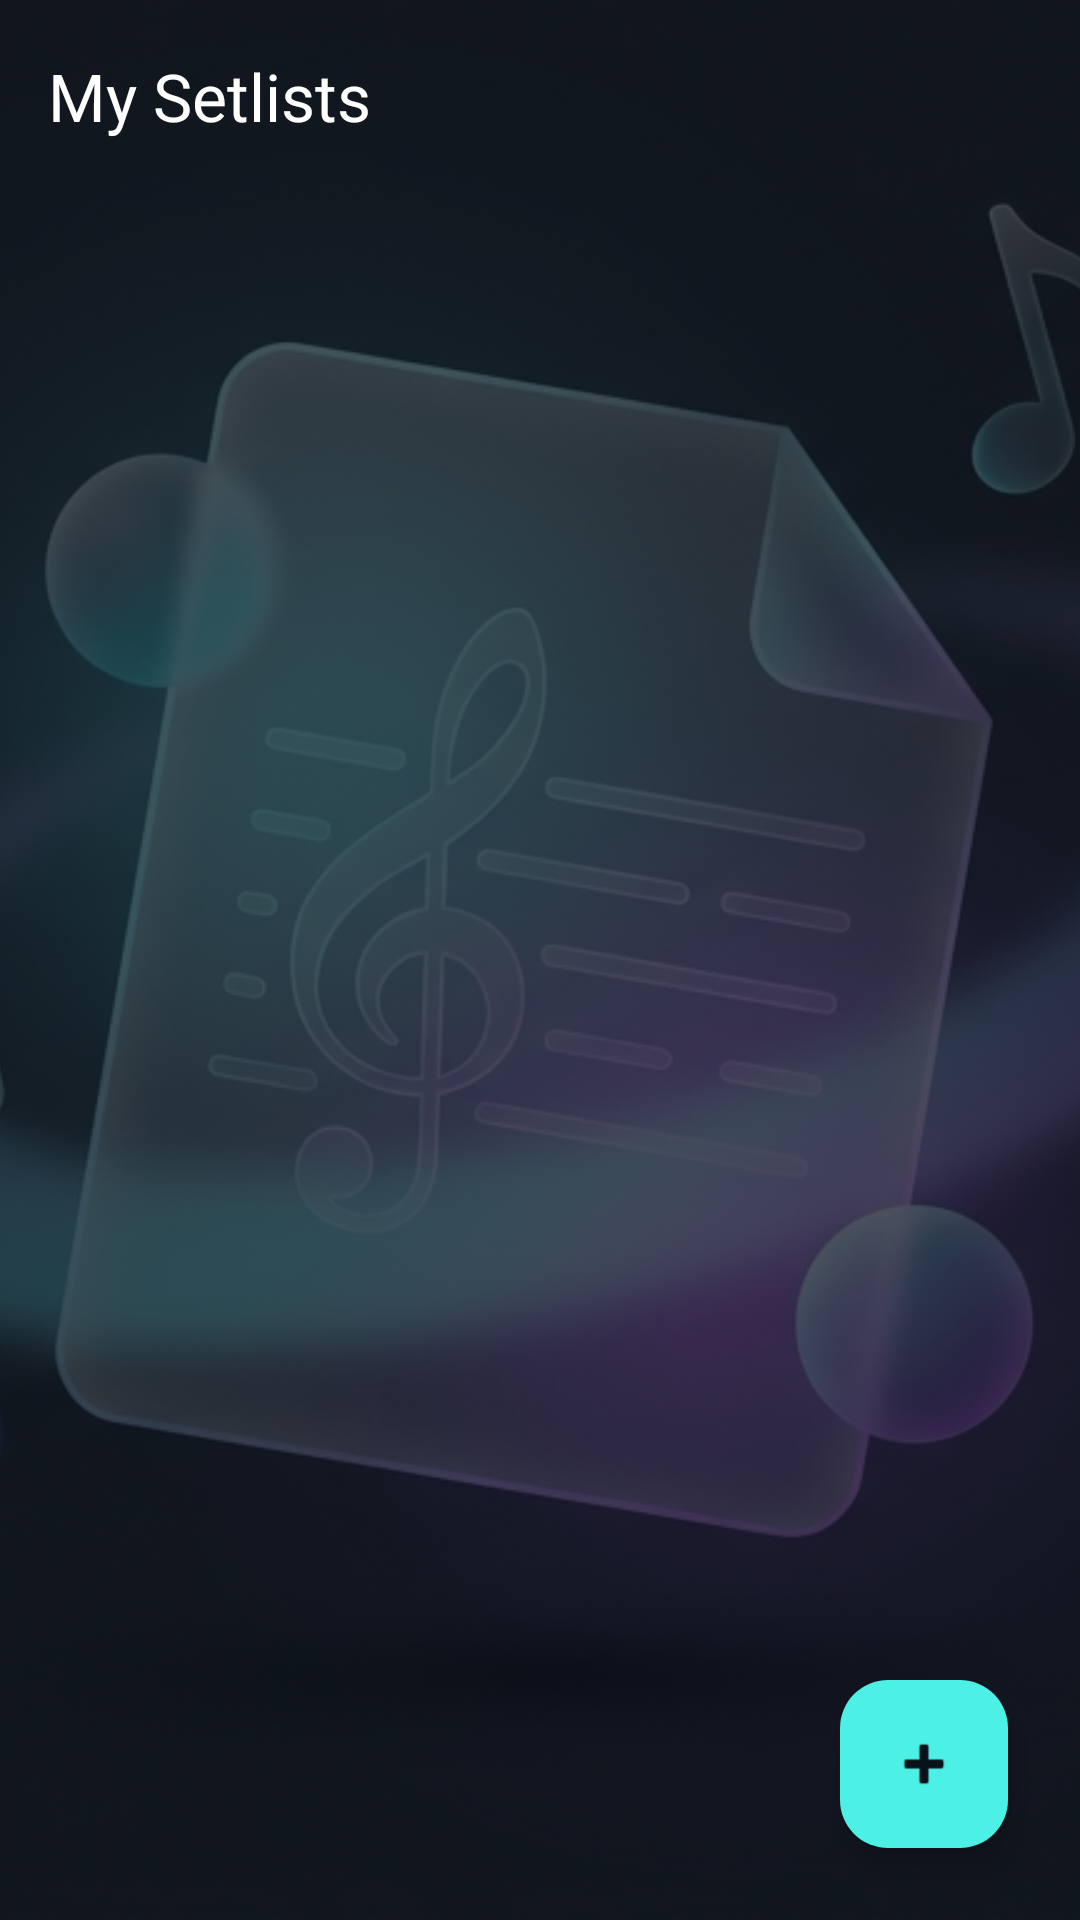

This screen was rendered from an Android layout file. Write that file and the resources it references.
<!-- AndroidManifest.xml: application theme Theme.PdfScrollReader -->
<!-- res/layout/fragment_setlist.xml -->
<?xml version="1.0" encoding="utf-8"?>
<FrameLayout xmlns:android="http://schemas.android.com/apk/res/android"
    xmlns:app="http://schemas.android.com/apk/res-auto"
    xmlns:tools="http://schemas.android.com/tools"
    android:layout_width="match_parent"
    android:layout_height="match_parent">

    
    <ImageView
        android:layout_width="match_parent"
        android:layout_height="match_parent"
        android:scaleType="centerCrop"
        android:src="@drawable/hero_empty_state"
        android:alpha="0.3"
        android:importantForAccessibility="no" />

    <androidx.constraintlayout.widget.ConstraintLayout
        android:layout_width="match_parent"
        android:layout_height="match_parent">

        <androidx.appcompat.widget.Toolbar
            android:id="@+id/toolbar"
            android:layout_width="match_parent"
            android:layout_height="?attr/actionBarSize"
            android:background="@android:color/transparent"
            app:layout_constraintTop_toTopOf="parent"
            app:title="My Setlists"
            app:titleTextColor="@color/white" />

        <androidx.recyclerview.widget.RecyclerView
            android:id="@+id/rv_setlists"
            android:layout_width="0dp"
            android:layout_height="0dp"
            android:clipToPadding="false"
            android:padding="16dp"
            app:layout_constraintBottom_toBottomOf="parent"
            app:layout_constraintEnd_toEndOf="parent"
            app:layout_constraintStart_toStartOf="parent"
            app:layout_constraintTop_toBottomOf="@id/toolbar"
            tools:listitem="@layout/item_setlist" />

        <TextView
            android:id="@+id/tv_empty_state"
            android:layout_width="wrap_content"
            android:layout_height="wrap_content"
            android:text="No setlists yet"
            android:textColor="@color/textColorSecondary"
            android:textSize="18sp"
            android:visibility="gone"
            app:layout_constraintBottom_toBottomOf="parent"
            app:layout_constraintEnd_toEndOf="parent"
            app:layout_constraintStart_toStartOf="parent"
            app:layout_constraintTop_toTopOf="parent" />

        <com.google.android.material.floatingactionbutton.FloatingActionButton
            android:id="@+id/fab_add_setlist"
            android:layout_width="wrap_content"
            android:layout_height="wrap_content"
            android:layout_margin="24dp"
            android:contentDescription="Create new setlist"
            android:src="@android:drawable/ic_input_add"
            app:backgroundTint="@color/colorAccentCyan"
            app:layout_constraintBottom_toBottomOf="parent"
            app:layout_constraintEnd_toEndOf="parent"
            app:tint="@color/colorBackgroundDark" />

    </androidx.constraintlayout.widget.ConstraintLayout>

</FrameLayout>
<!-- res/layout/item_setlist.xml (included above) -->
<?xml version="1.0" encoding="utf-8"?>
<com.google.android.material.card.MaterialCardView xmlns:android="http://schemas.android.com/apk/res/android"
    xmlns:app="http://schemas.android.com/apk/res-auto"
    android:layout_width="match_parent"
    android:layout_height="wrap_content"
    android:layout_marginBottom="12dp"
    app:cardBackgroundColor="@color/colorGlassSurface"
    app:cardCornerRadius="16dp"
    app:cardElevation="0dp"
    app:strokeColor="@color/colorGlassBorder"
    app:strokeWidth="1dp">

    <androidx.constraintlayout.widget.ConstraintLayout
        android:layout_width="match_parent"
        android:layout_height="wrap_content"
        android:padding="16dp">

        <ImageView
            android:id="@+id/iv_icon"
            android:layout_width="40dp"
            android:layout_height="40dp"
            android:src="@drawable/ic_glass_folder"
            app:layout_constraintBottom_toBottomOf="parent"
            app:layout_constraintStart_toStartOf="parent"
            app:layout_constraintTop_toTopOf="parent" />

        <TextView
            android:id="@+id/tv_name"
            android:layout_width="0dp"
            android:layout_height="wrap_content"
            android:layout_marginStart="16dp"
            android:text="Summer Tour 2024"
            android:textColor="@color/white"
            android:textSize="18sp"
            android:textStyle="bold"
            app:layout_constraintEnd_toStartOf="@id/iv_chevron"
            app:layout_constraintStart_toEndOf="@id/iv_icon"
            app:layout_constraintTop_toTopOf="parent" />

        <TextView
            android:id="@+id/tv_count"
            android:layout_width="wrap_content"
            android:layout_height="wrap_content"
            android:layout_marginTop="4dp"
            android:text="12 songs"
            android:textColor="@color/textColorSecondary"
            android:textSize="14sp"
            app:layout_constraintStart_toStartOf="@id/tv_name"
            app:layout_constraintTop_toBottomOf="@id/tv_name" />

        <ImageView
            android:id="@+id/iv_chevron"
            android:layout_width="24dp"
            android:layout_height="24dp"
            android:src="@android:drawable/ic_media_next"
            app:layout_constraintBottom_toBottomOf="parent"
            app:layout_constraintEnd_toEndOf="parent"
            app:layout_constraintTop_toTopOf="parent"
            app:tint="@color/textColorSecondary" />

    </androidx.constraintlayout.widget.ConstraintLayout>

</com.google.android.material.card.MaterialCardView>
<!-- resources referenced by this layout -->
<resources>
  <color name="colorAccentCyan">#4DF0E4</color>
  <color name="colorBackgroundDark">#0B111A</color>
  <color name="colorGlassBorder">#33FFFFFF</color>
  <color name="colorGlassSurface">#1AFFFFFF</color>
  <color name="textColorSecondary">#CCFFFFFF</color>
  <color name="white">#FFFFFF</color>
  <!-- drawable hero_empty_state: jpg bitmap (drawable, 417557 bytes) -->
  <style name="Theme.PdfScrollReader" parent="Theme.Material3.DayNight.NoActionBar">
          
          <item name="colorPrimary">@color/colorAccentCyan</item>
          <item name="colorOnPrimary">@color/colorBackgroundDark</item>
          <item name="colorPrimaryContainer">@color/app_surface</item>
          <item name="colorOnPrimaryContainer">@color/textColorPrimary</item>
  
          
          <item name="colorSecondary">@color/colorAccentPurple</item>
          <item name="colorOnSecondary">@color/white</item>
  
          
          <item name="android:windowBackground">@color/colorBackgroundDark</item>
          <item name="colorSurface">@color/colorBackgroundDark</item>
          <item name="colorOnSurface">@color/textColorPrimary</item>
          <item name="colorSurfaceVariant">@color/colorGlassSurface</item>
          <item name="colorOnSurfaceVariant">@color/textColorSecondary</item>
          <item name="colorOutline">@color/colorGlassBorder</item>
  
          
          <item name="android:textColorPrimary">@color/textColorPrimary</item>
          <item name="android:textColorSecondary">@color/textColorSecondary</item>
  
          
          <item name="android:statusBarColor">@android:color/transparent</item>
          <item name="android:navigationBarColor">@android:color/transparent</item>
          <item name="android:windowDrawsSystemBarBackgrounds">true</item>
          
          
          <item name="android:windowLightStatusBar">false</item>
          <item name="android:windowLightNavigationBar">false</item>
      </style>
  <color name="app_surface">#1E1E1E</color>
  <color name="textColorPrimary">#FFFFFFFF</color>
  <color name="colorAccentPurple">#B285FF</color>
</resources>
